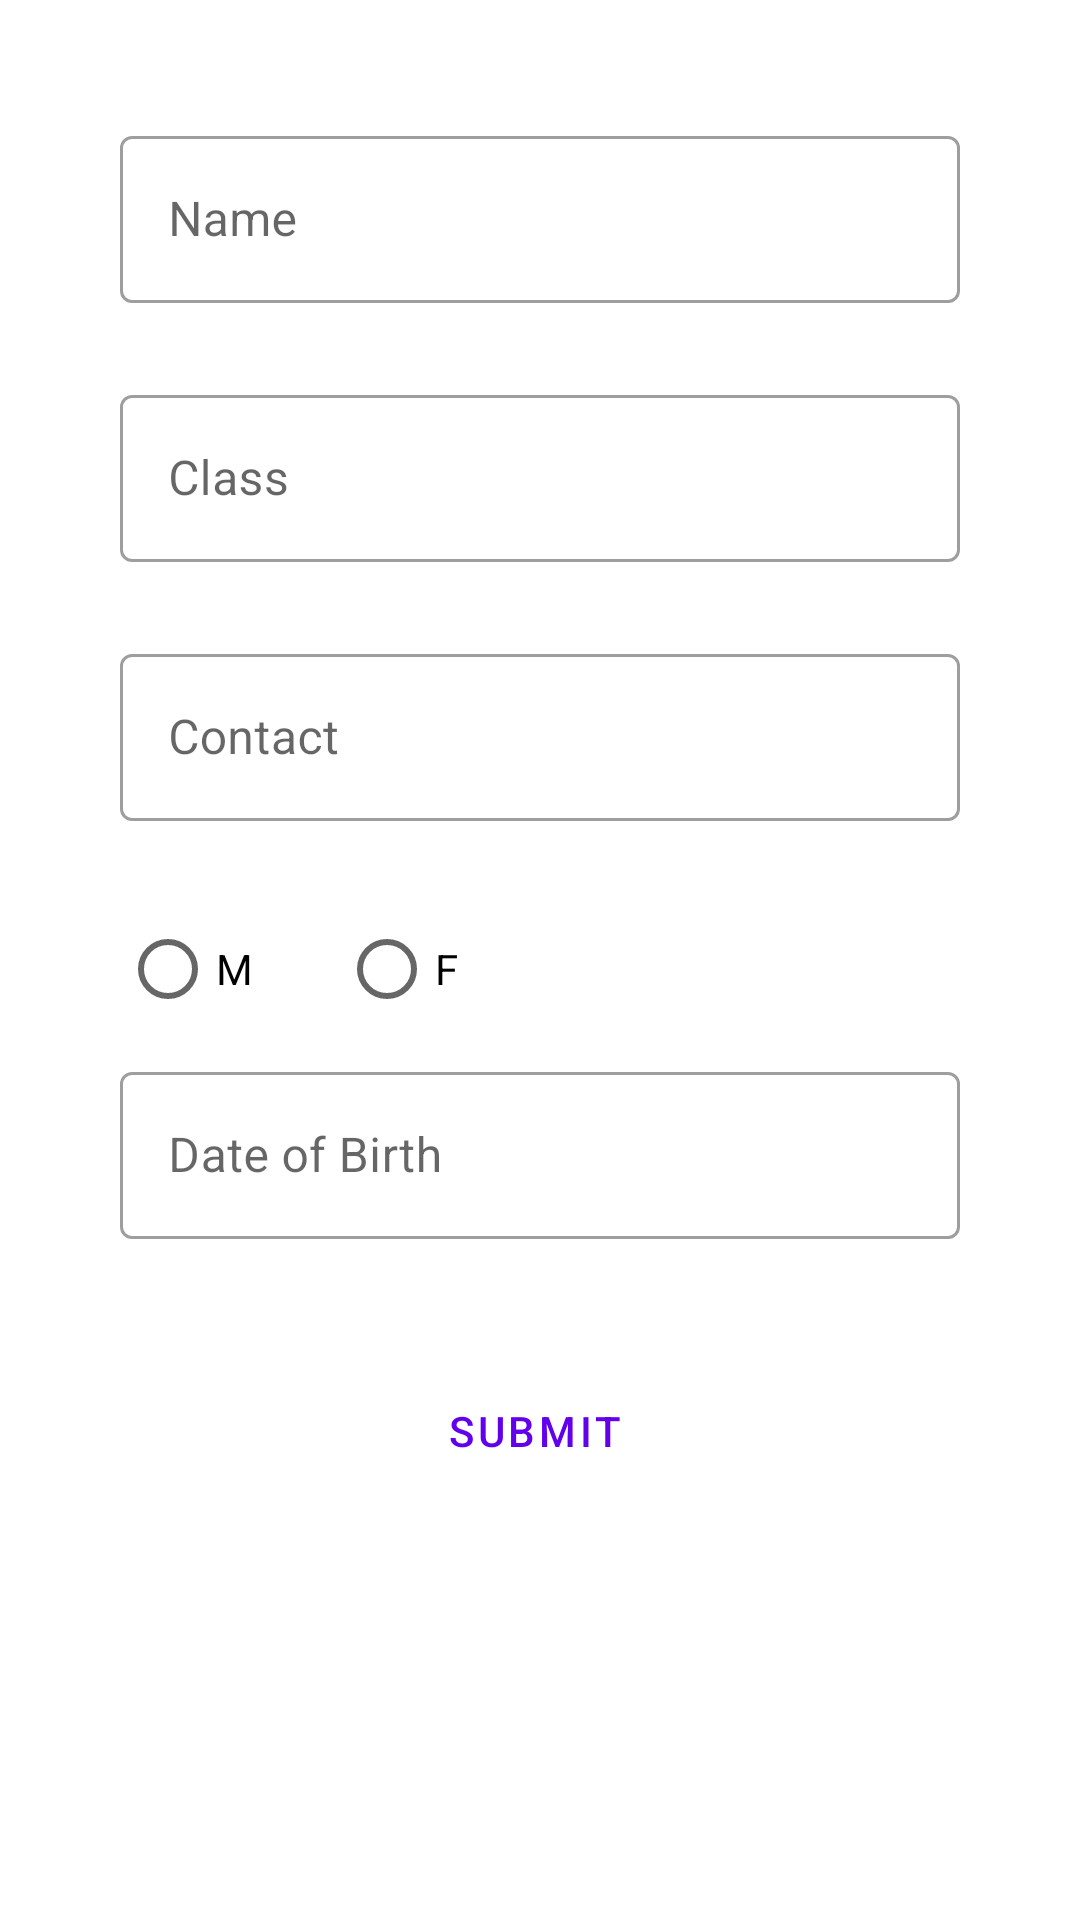

Here is an Android app screen rendered from its layout file. Give the layout XML and the strings, colors and styles it references.
<!-- AndroidManifest.xml: application theme Theme.StudentVaccine -->
<!-- res/layout/fragment_add_student.xml -->
<?xml version="1.0" encoding="utf-8"?>
<androidx.constraintlayout.widget.ConstraintLayout xmlns:android="http://schemas.android.com/apk/res/android"
    xmlns:app="http://schemas.android.com/apk/res-auto"
    xmlns:tools="http://schemas.android.com/tools"
    android:layout_width="match_parent"
    android:layout_height="match_parent"
    tools:context=".ui.addstudent.AddStudentFragment"
    android:padding="35dp"
    android:layout_margin="15dp"
    >

    <com.google.android.material.textfield.TextInputLayout
        android:id="@+id/studentNameField"
        android:layout_width="match_parent"
        android:layout_height="wrap_content"
        android:layout_margin="5dp"
        android:hint="Name"
        style="@style/Widget.MaterialComponents.TextInputLayout.OutlinedBox"
        app:layout_constraintStart_toStartOf="parent"
        app:layout_constraintLeft_toLeftOf="parent"
        app:layout_constraintRight_toRightOf="parent"
        app:layout_constraintTop_toTopOf="parent"
        app:errorEnabled="true">

        <com.google.android.material.textfield.TextInputEditText
            android:id="@+id/studentName"
            android:layout_width="match_parent"
            android:layout_height="wrap_content"
            android:ems="10"
            android:inputType="textPersonName"

            />

    </com.google.android.material.textfield.TextInputLayout>

    <com.google.android.material.textfield.TextInputLayout
        android:id="@+id/studentClassField"
        android:layout_width="match_parent"
        android:layout_height="wrap_content"
        android:layout_margin="5dp"
        android:hint="Class"
        style="@style/Widget.MaterialComponents.TextInputLayout.OutlinedBox"
        app:layout_constraintLeft_toLeftOf="parent"
        app:layout_constraintTop_toBottomOf="@id/studentNameField"
        app:errorEnabled="true">

        <com.google.android.material.textfield.TextInputEditText
            android:id="@+id/studentClass"
            android:layout_width="match_parent"
            android:layout_height="wrap_content"
            android:ems="10"
            android:inputType="number"
            />

    </com.google.android.material.textfield.TextInputLayout>

    <com.google.android.material.textfield.TextInputLayout
        android:id="@+id/studentContactField"
        android:layout_width="match_parent"
        android:layout_height="wrap_content"
        android:layout_margin="5dp"
        android:hint="Contact"
        style="@style/Widget.MaterialComponents.TextInputLayout.OutlinedBox"
        app:layout_constraintLeft_toLeftOf="parent"
        app:layout_constraintTop_toBottomOf="@id/studentClassField"
        app:errorEnabled="true">

        <com.google.android.material.textfield.TextInputEditText
            android:id="@+id/studentContact"
            android:layout_width="match_parent"
            android:layout_height="wrap_content"
            android:ems="10"
            android:inputType="phone"
            />

    </com.google.android.material.textfield.TextInputLayout>

    <RadioGroup
        android:id="@+id/studentGender"
        android:layout_width="wrap_content"
        android:layout_height="wrap_content"
        android:orientation="horizontal"
        android:layout_margin="5dp"
        android:hint="Gender"
        app:layout_constraintLeft_toLeftOf="parent"
        app:layout_constraintTop_toBottomOf="@id/studentContactField">

        <RadioButton
            android:id="@+id/male"
            android:layout_width="wrap_content"
            android:layout_height="wrap_content"
            android:text="M"
            app:layout_constraintLeft_toLeftOf="parent"
            app:layout_constraintTop_toTopOf="parent"
            style="Widget.MaterialComponents.CompoundButton.RadioButton"
            android:layout_marginRight="25dp"
            />

        <RadioButton
            android:id="@+id/female"
            android:layout_width="wrap_content"
            android:layout_height="wrap_content"
            android:text="F"
            app:layout_constraintLeft_toRightOf="@id/male"
            style="Widget.MaterialComponents.CompoundButton.RadioButton"/>

    </RadioGroup>

    <com.google.android.material.textfield.TextInputLayout
        android:id="@+id/studentDOBField"
        android:layout_width="match_parent"
        android:layout_height="wrap_content"
        android:layout_margin="5dp"
        android:hint="Date of Birth"
        style="@style/Widget.MaterialComponents.TextInputLayout.OutlinedBox"
        app:layout_constraintLeft_toLeftOf="parent"
        app:layout_constraintTop_toBottomOf="@id/studentGender"
        android:clickable="true"
        >

        <com.google.android.material.textfield.TextInputEditText
            android:id="@+id/studentDOB"
            android:layout_width="match_parent"
            android:layout_height="wrap_content"
            android:ems="10"
            app:layout_constraintTop_toBottomOf="@id/studentGender"
            app:layout_constraintLeft_toLeftOf="parent"
            android:focusable="false"
            android:clickable="true"
            />

    </com.google.android.material.textfield.TextInputLayout>

    <Button
        android:id="@+id/button"
        android:layout_width="wrap_content"
        android:layout_height="wrap_content"
        android:text="Submit"
        android:layout_marginTop="40dp"
        app:layout_constraintTop_toBottomOf="@id/studentDOBField"
        app:layout_constraintLeft_toLeftOf="parent"
        app:layout_constraintRight_toRightOf="parent"
        style="@style/Widget.MaterialComponents.Button.OutlinedButton.Icon"
        />
</androidx.constraintlayout.widget.ConstraintLayout>
<!-- resources referenced by this layout -->
<resources>
  <style name="Theme.StudentVaccine" parent="Theme.MaterialComponents.DayNight.DarkActionBar">
          
          <item name="colorPrimary">@color/purple_500</item>
          <item name="colorPrimaryVariant">@color/purple_700</item>
          <item name="colorOnPrimary">@color/white</item>
          
          <item name="colorSecondary">@color/teal_200</item>
          <item name="colorSecondaryVariant">@color/teal_700</item>
          <item name="colorOnSecondary">@color/black</item>
          
          <item name="android:statusBarColor" tools:targetApi="l">?attr/colorPrimaryVariant</item>
          
      </style>
  <!-- not gathered from this repository: default colours our renderer supplied (Android Studio template values) -->
  <color name="purple_500">#FF6200EE</color>
  <color name="purple_700">#FF3700B3</color>
  <color name="teal_200">#FF03DAC5</color>
  <color name="teal_700">#FF018786</color>
  <color name="black">#FF000000</color>
  <color name="white">#FFFFFFFF</color>
</resources>
